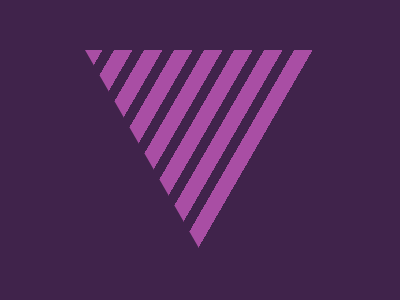

Reproduce this picture with HTML and CSS.

<!doctype html>
<html lang="en">
  <head>
    <meta charset="UTF-8" />
    <meta
      name="viewport"
      content="width=device-width, user-scalable=no, initial-scale=1.0, maximum-scale=1.0, minimum-scale=1.0"
    />
    <meta http-equiv="X-UA-Compatible" content="ie=edge" />
    <title>Document</title>
    <style>
      body {
        height: 100vh;
        width: 100vw;

        margin: 0;
        display: grid;
        place-items: center;
        background: #40234b;
      }
      body > * {
        grid-column: 1/2;
        grid-row: 1/2;
      }
      .a {
        width: 230px;
        height: 200px;
        clip-path: polygon(0 0, 50% 100%, 100% 0);
        background: #a94ea4;
      }
      .b {
        margin-left: 40px;
        z-index: 2;
        width: 100%;
        height: 100%;
        background: repeating-linear-gradient(
          -60deg,
          #40234b,
          #40234b 10px,
          transparent 10px,
          transparent 26px
        );
      }
    </style>
  </head>
  <body>
    <div class="a"></div>
    <div class="b"></div>
  </body>
</html>
